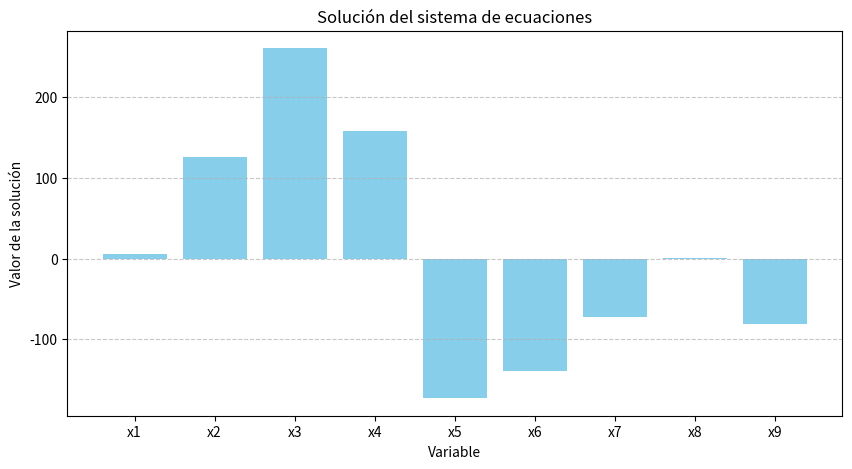
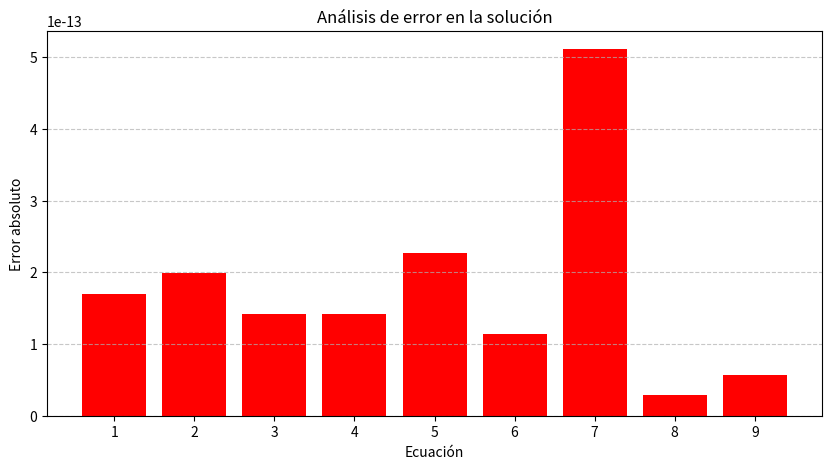

Here is the Python script that generated these plots, in order:
import numpy as np
import matplotlib.pyplot as plt

def gauss_jordan_pivot_determinante(A, b):
    """
    Resuelve un sistema de ecuaciones Ax = b mediante el método de Gauss-Jordan con pivoteo parcial
    e imprime el determinante de A para verificar si el sistema tiene solución única.
    """
    n = len(A)
    # Matriz aumentada
    Ab = np.hstack([A, b.reshape(-1, 1)]).astype(float)
    
    # Cálculo del determinante de A
    det_A = np.linalg.det(A)
    
    # Verificar si el sistema es determinado o indeterminado
    if np.isclose(det_A, 0):
        print(f"Determinante de A: {det_A:.5f}. El sistema es indeterminado o no tiene solución única.")
        return None
    
    print(f"Determinante de A: {det_A:.5f}. El sistema tiene solución única.")
    
    # Aplicación del método de Gauss-Jordan con pivoteo
    for i in range(n):
        # Pivoteo parcial
        max_row = np.argmax(abs(Ab[i:, i])) + i
        if i != max_row:
            Ab[[i, max_row]] = Ab[[max_row, i]]

        # Normalización de la fila pivote
        Ab[i] = Ab[i] / Ab[i, i]

        # Eliminación en otras filas
        for j in range(n):
            if i != j:
                Ab[j] -= Ab[j, i] * Ab[i]

    # Extraer la solución
    x = Ab[:, -1]
    return x

# Definir el sistema de ecuaciones
A = np.array([[3, -2, 5, -1, 4, 2, -3, 1, 2],
              [-2, 4, -3, 4, 5, -1, -2, -4, -3],
              [5, -1, 2, -3, -4, 5, -2, -3, 1],
              [-1, -3, 4, -2, 5, -1, -2, 8, -3],
              [2, 1, 3, 4, -2, 5, 3, -7, 12],
              [-3, 1, -2, 4, -3, -2, 5, -7, 8],
              [-4, -1, 2, 3, -3, 5, -2, 7, 10],
              [-1, 5, -2, 3, 4, -1, -3, 8, 3],
              [3, -2, 5, -3, 4, 2, -3, -5, -2]])

b = np.array([-8, 7, 6, 5, 12, 8, 10, 3, -2])

# Resolver el sistema
solucion = gauss_jordan_pivot_determinante(A, b)

# Imprimir la solución si existe
if solucion is not None:
    print("Solución del sistema:")
    for i, val in enumerate(solucion):
        print(f"x{i+1} = {val:.5f}")
    
    # Gráfica de los valores de la solución
    plt.figure(figsize=(10, 5))
    plt.bar(range(1, len(solucion) + 1), solucion, color='skyblue')
    plt.xlabel("Variable")
    plt.ylabel("Valor de la solución")
    plt.title("Solución del sistema de ecuaciones")
    plt.xticks(range(1, len(solucion) + 1), [f"x{i+1}" for i in range(len(solucion))])
    plt.grid(axis='y', linestyle='--', alpha=0.7)
    plt.show()
    
    # Análisis del error
    error = np.abs(np.dot(A, solucion) - b)
    print("Errores absolutos por ecuación:")
    for i, err in enumerate(error):
        print(f"Ecuación {i+1}: {err:.5f}")
    
    plt.figure(figsize=(10, 5))
    plt.bar(range(1, len(error) + 1), error, color='red')
    plt.xlabel("Ecuación")
    plt.ylabel("Error absoluto")
    plt.title("Análisis de error en la solución")
    plt.xticks(range(1, len(error) + 1))
    plt.grid(axis='y', linestyle='--', alpha=0.7)
    plt.show()
